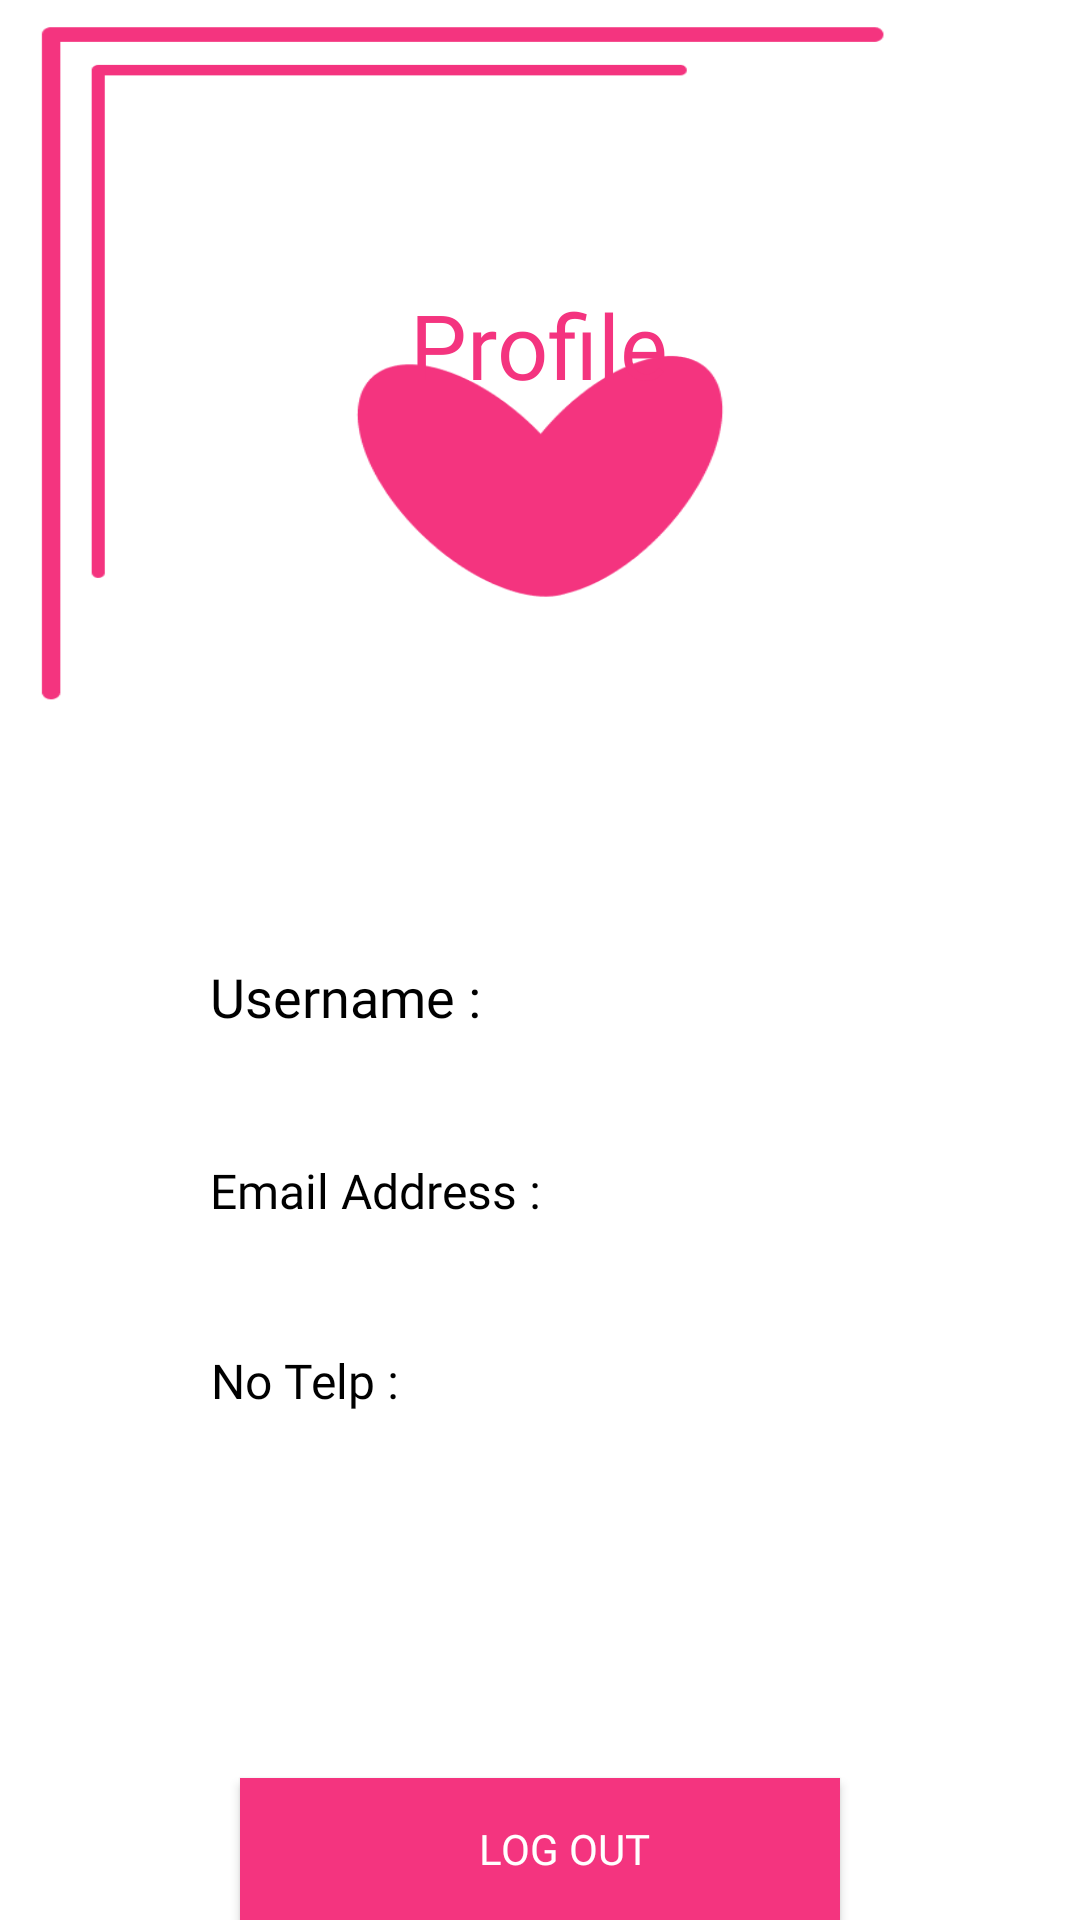

Produce the Android XML layout that renders to this screen, including the resource entries it uses.
<!-- AndroidManifest.xml: application theme Theme.UAS_P3B1_YOGI -->
<!-- res/layout/fragment_profile.xml -->
<?xml version="1.0" encoding="utf-8"?>
<LinearLayout
    xmlns:android="http://schemas.android.com/apk/res/android"
    xmlns:app="http://schemas.android.com/apk/res-auto"
    xmlns:tools="http://schemas.android.com/tools"
    android:id="@+id/registerLayout"
    android:layout_width="match_parent"
    android:layout_height="match_parent"
    android:orientation="vertical"
    android:background="@drawable/bg_profile"
    tools:context=".ProfileFragment">

    <LinearLayout
        android:layout_width="match_parent"
        android:layout_height="130dp"
        android:layout_margin="20dp"
        android:orientation="horizontal"
        android:gravity="center">

        <TextView
            android:layout_width="wrap_content"
            android:layout_height="wrap_content"
            android:layout_marginTop="30dp"
            android:fontFamily="@font/mmedium"
            android:gravity="center"
            android:text="Profile"
            android:textColor="@color/pink"
            android:textSize="30dp" />
    </LinearLayout>

    <LinearLayout
        android:layout_width="wrap_content"
        android:layout_height="wrap_content"
        android:layout_marginTop="150dp"
        android:paddingLeft="70dp"
        android:orientation="vertical">
        <TextView
            android:textAlignment="center"
            android:layout_width="wrap_content"
            android:layout_height="wrap_content"
            android:text="Username :"
            android:textColor="@color/black"
            android:fontFamily="@font/mmedium"
            android:textSize="18sp"/>
        <TextView
            android:id="@+id/username_profile"
            android:textAlignment="center"
            android:layout_width="wrap_content"
            android:layout_height="wrap_content"
            android:textColor="@color/black"
            android:fontFamily="@font/mmedium"
            android:textSize="16sp"/>

        <TextView
            android:layout_marginTop="20dp"
            android:textAlignment="center"
            android:layout_width="wrap_content"
            android:layout_height="wrap_content"
            android:text="Email Address :"
            android:textColor="@color/black"
            android:fontFamily="@font/mmedium"
            android:textSize="16sp"/>
        <TextView
            android:id="@+id/email_profile"
            android:textAlignment="center"
            android:layout_width="wrap_content"
            android:layout_height="wrap_content"
            android:textColor="@color/black"
            android:fontFamily="@font/mmedium"
            android:textSize="16sp"/>

        <TextView
            android:layout_marginTop="20dp"
            android:textAlignment="center"
            android:layout_width="wrap_content"
            android:layout_height="wrap_content"
            android:text="No Telp :"
            android:textColor="@color/black"
            android:fontFamily="@font/mmedium"
            android:textSize="16sp"/>
        <TextView
            android:id="@+id/phone_profile"
            android:textAlignment="center"
            android:layout_width="wrap_content"
            android:layout_height="wrap_content"
            android:textColor="@color/black"
            android:fontFamily="@font/mmedium"
            android:textSize="16sp"/>
    </LinearLayout>

    <androidx.appcompat.widget.AppCompatButton
        android:id="@+id/btn_logout"
        android:layout_width="200dp"
        android:layout_height="wrap_content"
        android:layout_marginTop="100dp"
        android:textSize="14sp"
        android:textColor="@color/white"
        android:fontFamily="@font/mmedium"
        android:paddingStart="16dp"
        android:layout_gravity="center"
        android:text="Log Out"
        android:background="@color/pink"/>
</LinearLayout>
<!-- resources referenced by this layout -->
<resources>
  <color name="black">#FF000000</color>
  <color name="pink">#F4347F</color>
  <color name="white">#FFFFFFFF</color>
  <!-- drawable bg_profile: png bitmap (drawable, 12453 bytes) -->
  <style name="Theme.UAS_P3B1_YOGI" parent="Base.Theme.UAS_P3B1_YOGI" />
  <style name="Base.Theme.UAS_P3B1_YOGI" parent="Theme.Material3.DayNight.NoActionBar">
          
          
          <item name="colorPrimary">#F4347F</item>
          
          <item name="colorSecondary">#FA9DBC</item>
          <item name="android:statusBarColor">@color/pink</item>
      </style>
</resources>
